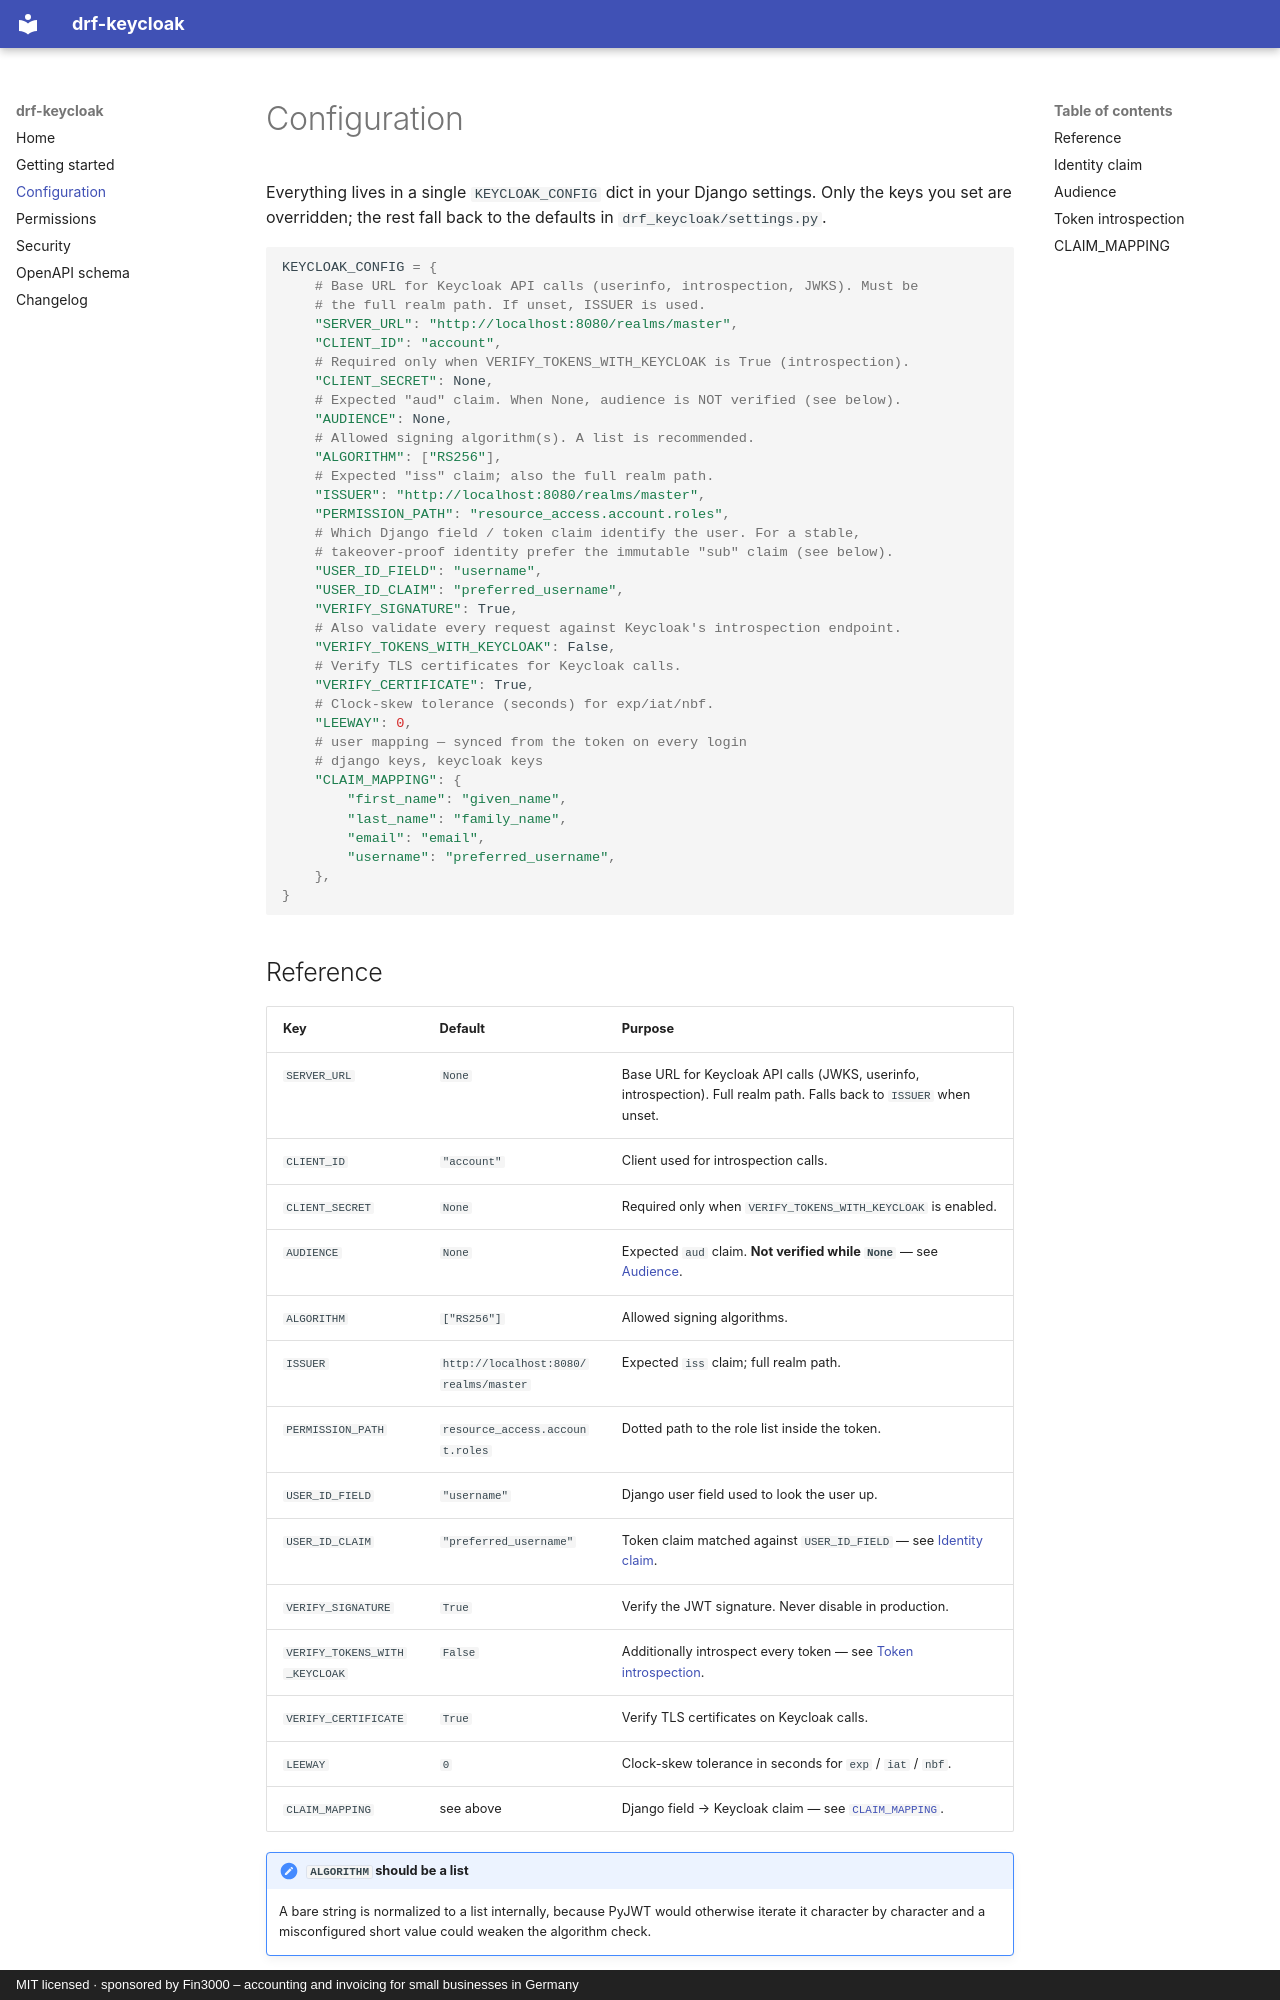

repository: sascharau/djangorestframework-keycloak · page: configuration/index.html · generator: mkdocs · copyright: MIT licensed · sponsored by Fin3000 – accounting and invoicing for small businesses in Germany

# Configuration

Everything lives in a single `KEYCLOAK_CONFIG` dict in your Django settings.
Only the keys you set are overridden; the rest fall back to the defaults in
`drf_keycloak/settings.py`.

```python
KEYCLOAK_CONFIG = {
    # Base URL for Keycloak API calls (userinfo, introspection, JWKS). Must be
    # the full realm path. If unset, ISSUER is used.
    "SERVER_URL": "http://localhost:8080/realms/master",
    "CLIENT_ID": "account",
    # Required only when VERIFY_TOKENS_WITH_KEYCLOAK is True (introspection).
    "CLIENT_SECRET": None,
    # Expected "aud" claim. When None, audience is NOT verified (see below).
    "AUDIENCE": None,
    # Allowed signing algorithm(s). A list is recommended.
    "ALGORITHM": ["RS256"],
    # Expected "iss" claim; also the full realm path.
    "ISSUER": "http://localhost:8080/realms/master",
    "PERMISSION_PATH": "resource_access.account.roles",
    # Which Django field / token claim identify the user. For a stable,
    # takeover-proof identity prefer the immutable "sub" claim (see below).
    "USER_ID_FIELD": "username",
    "USER_ID_CLAIM": "preferred_username",
    "VERIFY_SIGNATURE": True,
    # Also validate every request against Keycloak's introspection endpoint.
    "VERIFY_TOKENS_WITH_KEYCLOAK": False,
    # Verify TLS certificates for Keycloak calls.
    "VERIFY_CERTIFICATE": True,
    # Clock-skew tolerance (seconds) for exp/iat/nbf.
    "LEEWAY": 0,
    # user mapping — synced from the token on every login
    # django keys, keycloak keys
    "CLAIM_MAPPING": {
        "first_name": "given_name",
        "last_name": "family_name",
        "email": "email",
        "username": "preferred_username",
    },
}
```
